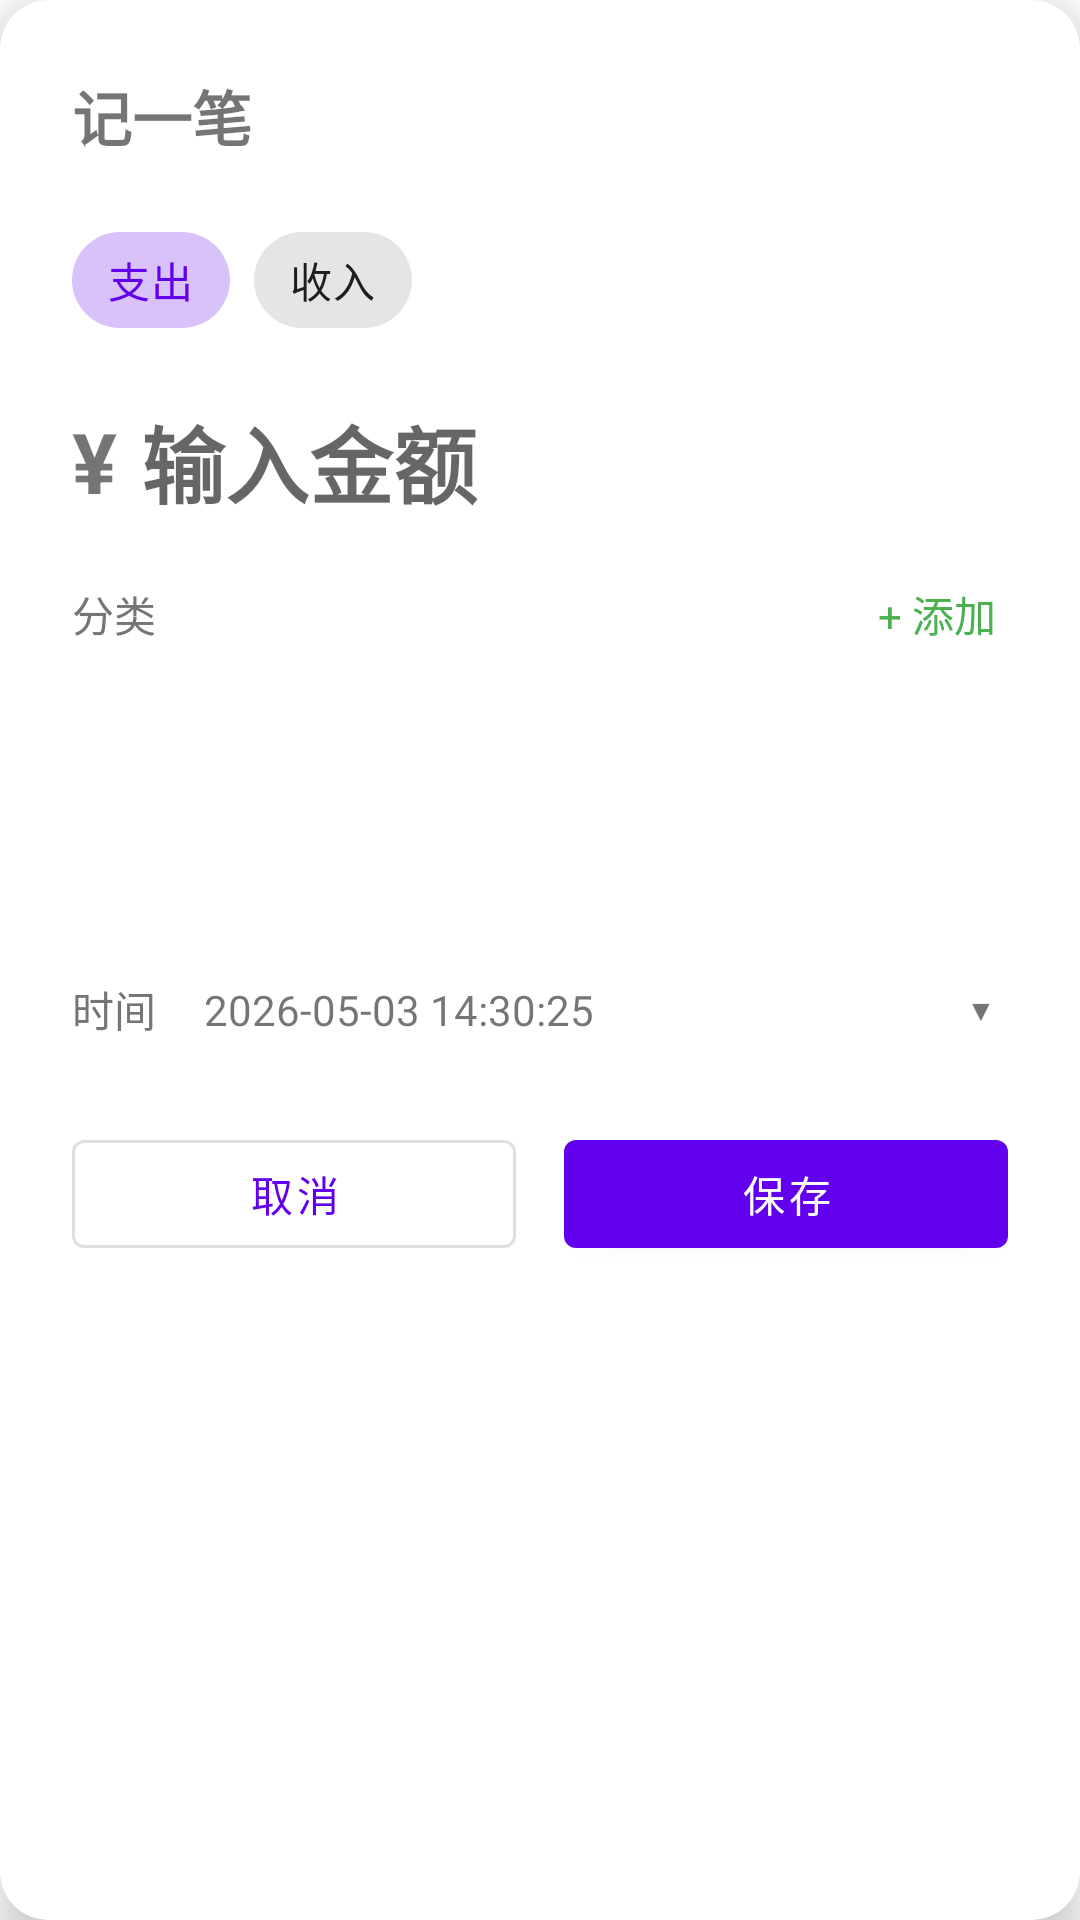

The Android layout XML behind this screen, and the referenced resources:
<!-- AndroidManifest.xml: activity theme Theme.Ledger.Transparent.Floating -->
<!-- res/layout/activity_input.xml -->
<?xml version="1.0" encoding="utf-8"?>
<com.google.android.material.card.MaterialCardView xmlns:android="http://schemas.android.com/apk/res/android"
    xmlns:app="http://schemas.android.com/apk/res-auto"
    android:id="@+id/root_layout"
    android:layout_width="300dp"
    android:layout_height="wrap_content"
    app:cardCornerRadius="16dp"
    app:cardElevation="8dp">

    <LinearLayout
        android:layout_width="match_parent"
        android:layout_height="wrap_content"
        android:orientation="vertical"
        android:padding="24dp">

        <TextView
            android:layout_width="wrap_content"
            android:layout_height="wrap_content"
            android:text="记一笔"
            android:textSize="20sp"
            android:textStyle="bold" />

        
        <com.google.android.material.chip.ChipGroup
            android:id="@+id/chip_type"
            android:layout_width="match_parent"
            android:layout_height="wrap_content"
            android:layout_marginTop="16dp"
            app:singleSelection="true"
            app:checkedChip="@id/chip_expense">

            <com.google.android.material.chip.Chip
                android:id="@+id/chip_expense"
                android:layout_width="wrap_content"
                android:layout_height="wrap_content"
                android:text="支出"
                style="@style/Widget.MaterialComponents.Chip.Choice" />

            <com.google.android.material.chip.Chip
                android:id="@+id/chip_income"
                android:layout_width="wrap_content"
                android:layout_height="wrap_content"
                android:text="收入"
                style="@style/Widget.MaterialComponents.Chip.Choice" />
        </com.google.android.material.chip.ChipGroup>

        
        <TextView
            android:id="@+id/tv_pay_way"
            android:layout_width="match_parent"
            android:layout_height="wrap_content"
            android:layout_marginTop="12dp"
            android:gravity="center"
            android:textSize="13sp"
            android:textColor="@color/primary"
            android:visibility="gone" />

        
        <LinearLayout
            android:layout_width="match_parent"
            android:layout_height="wrap_content"
            android:layout_marginTop="16dp"
            android:gravity="center_vertical"
            android:orientation="horizontal">

            <TextView
                android:layout_width="wrap_content"
                android:layout_height="wrap_content"
                android:text="¥"
                android:textSize="28sp"
                android:textStyle="bold" />

            <EditText
                android:id="@+id/et_amount"
                android:layout_width="0dp"
                android:layout_height="wrap_content"
                android:layout_weight="1"
                android:layout_marginStart="8dp"
                android:hint="@string/amount_hint"
                android:inputType="numberDecimal"
                android:textSize="28sp"
                android:textStyle="bold"
                android:background="@null" />
        </LinearLayout>

        
        <LinearLayout
            android:layout_width="match_parent"
            android:layout_height="wrap_content"
            android:layout_marginTop="16dp"
            android:orientation="horizontal"
            android:gravity="center_vertical">

            <TextView
                android:layout_width="0dp"
                android:layout_height="wrap_content"
                android:layout_weight="1"
                android:text="分类"
                android:textSize="14sp"
                android:textColor="@color/text_secondary" />

            <TextView
                android:id="@+id/btn_add_category"
                android:layout_width="wrap_content"
                android:layout_height="wrap_content"
                android:text="+ 添加"
                android:textSize="14sp"
                android:textColor="@color/primary"
                android:padding="4dp"
                android:clickable="true"
                android:focusable="true"
                android:background="?attr/selectableItemBackgroundBorderless" />
        </LinearLayout>

        <androidx.recyclerview.widget.RecyclerView
            android:id="@+id/recycler_categories"
            android:layout_width="match_parent"
            android:layout_height="80dp"
            android:layout_marginTop="8dp" />

        
        <LinearLayout
            android:layout_width="match_parent"
            android:layout_height="wrap_content"
            android:layout_marginTop="12dp"
            android:gravity="center_vertical"
            android:orientation="horizontal">

            <TextView
                android:layout_width="wrap_content"
                android:layout_height="wrap_content"
                android:text="时间"
                android:textSize="14sp"
                android:textColor="@color/text_secondary"
                android:layout_marginEnd="8dp" />

            <TextView
                android:id="@+id/tv_time"
                android:layout_width="0dp"
                android:layout_height="wrap_content"
                android:layout_weight="1"
                android:text="2026-05-03 14:30:25"
                android:textSize="14sp"
                android:clickable="true"
                android:focusable="true"
                android:background="?attr/selectableItemBackground"
                android:padding="8dp" />

            <TextView
                android:layout_width="wrap_content"
                android:layout_height="wrap_content"
                android:text="▼"
                android:textSize="10sp"
                android:padding="4dp" />
        </LinearLayout>

        
        <LinearLayout
            android:layout_width="match_parent"
            android:layout_height="wrap_content"
            android:layout_marginTop="20dp"
            android:orientation="horizontal">

            <com.google.android.material.button.MaterialButton
                android:id="@+id/btn_cancel"
                android:layout_width="0dp"
                android:layout_height="48dp"
                android:layout_weight="1"
                android:layout_marginEnd="8dp"
                android:text="@string/cancel"
                style="@style/Widget.MaterialComponents.Button.OutlinedButton" />

            <com.google.android.material.button.MaterialButton
                android:id="@+id/btn_save"
                android:layout_width="0dp"
                android:layout_height="48dp"
                android:layout_weight="1"
                android:layout_marginStart="8dp"
                android:text="@string/save" />
        </LinearLayout>

    </LinearLayout>

</com.google.android.material.card.MaterialCardView>
<!-- resources referenced by this layout -->
<resources>
  <color name="primary">#4CAF50</color>
  <color name="text_secondary">#757575</color>
  <string name="amount_hint">输入金额</string>
  <string name="cancel">取消</string>
  <string name="save">保存</string>
  <style name="Theme.Ledger.Transparent.Floating" parent="Theme.MaterialComponents.Light.NoActionBar">
          <item name="android:windowBackground">@android:color/transparent</item>
          <item name="android:windowIsFloating">true</item>
          <item name="android:windowNoTitle">true</item>
          <item name="android:windowAnimationStyle">@android:style/Animation.Dialog</item>
      </style>
</resources>
